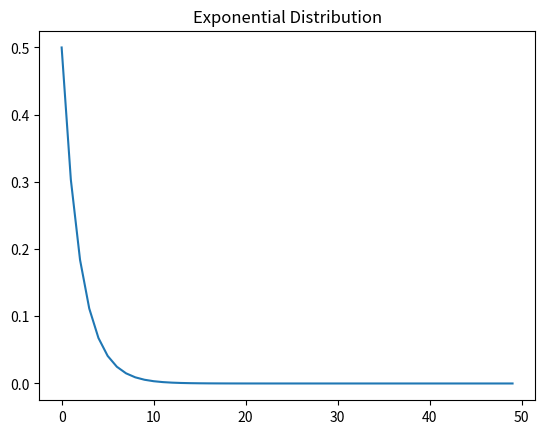

This figure's Python source:
# Lin Tingyu. 56111512
from scipy import stats
import numpy as np
import argparse
import matplotlib.pyplot as plt
import time

def Binomial_Distribution(opt):
    k = np.arange(0,opt.k)
    n = opt.n
    p = opt.p
    binomial = stats.binom.pmf(k, n, p)
    return binomial

def Poisson_Distribution(opt):
    k = np.arange(0,opt.k)
    r = opt.r
    poisson = stats.poisson.pmf(k, r)
    return poisson

def Normal_Distribution(opt):
    k = np.arange(-1*(opt.k), opt.k, 0.1)
    m = opt.m
    s = opt.s
    normal = stats.norm.pdf(k, m, s)
    return normal

def Exponential_Distribution(opt):
    l = opt.l
    k = np.arange(0, opt.k, 1)
    Exponential = l * np.exp(-l * k)
    return Exponential

def Plot(Distribution, opt):
    k = np.arange(0, opt.k)
    if opt.type == 'Normal':
        k = np.arange(-1 * (opt.k), opt.k, 0.1)
    plt.plot(k, Distribution)
    plt.title('%s Distribution'%opt.type)
    plt.show()

if __name__ == '__main__':
    # Options can be adjusted listing here
    parser = argparse.ArgumentParser()
    parser.add_argument('--type', type=str, default='Exponential',
                        help='choose the type of distribution')
    parser.add_argument('--p', type=float, default=0.3, help='probability')
    parser.add_argument('--n', type=int, default=40, help='sample points')
    parser.add_argument('--k', type=int, default=50, help='range')
    parser.add_argument('--r', type=int, default=5, help='rate')
    parser.add_argument('--m', type=float, default=0, help='mean')
    parser.add_argument('--s', type=float, default=10, help='standard deviation')
    parser.add_argument('--l', type=float, default=0.5, help='lamda')
    opt = parser.parse_args()
    # Lin Tingyu. 56111512
    time_start = time.time()
    if opt.type == 'Poisson':
        Distribution = Poisson_Distribution(opt)
    elif opt.type == 'Normal':
        Distribution = Normal_Distribution(opt)
    elif opt.type == 'Exponential':
        Distribution = Exponential_Distribution(opt)
    elif opt.type == 'Binomial':
        Distribution = Exponential_Distribution(opt)
    elif opt.type == 'LinTingyu':
        Distribution = Binomial_Distribution(opt)
        print("homework")
    else:
        print("you forget to inout type")
        Distribution = Binomial_Distribution(opt)
    Plot(Distribution, opt)
    time_end = time.time()
    print('totally cost', time_end - time_start)
